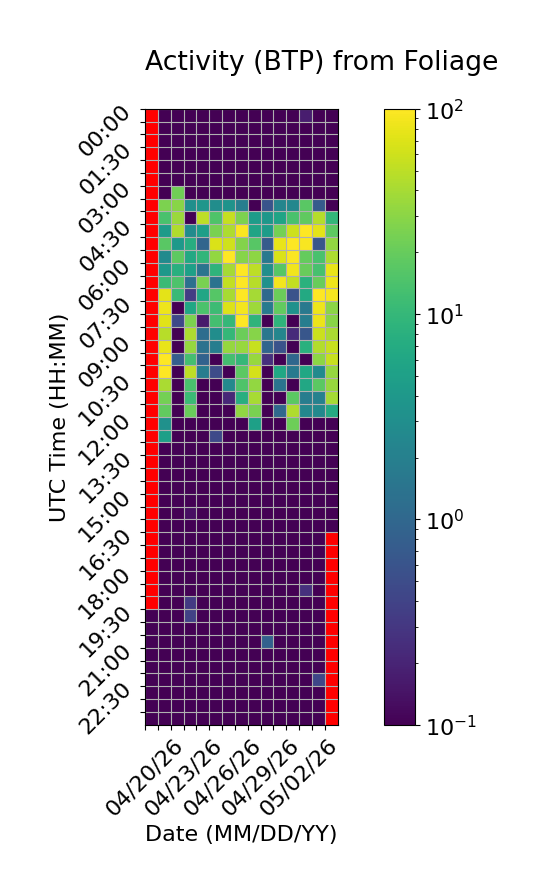

The file beside this chart, header and first rows:
Time (UTC), 04/20/26, 04/21/26, 04/22/26, 04/23/26, 04/24/26, 04/25/26, 04/26/26, 04/27/26, 04/28/26, 04/29/26, 04/30/26, 05/01/26, 05/02/26, 05/03/26, 05/04/26
00:00, , 0.0, 0.0, 0.0, 0.0, 0.0, 0.0, 0.0, 0.0, 0.0, 0.0749, 0.0, 0.1736, 0.0, 0.0
00:30, , 0.0, 0.0, 0.0, 0.0, 0.0, 0.0, 0.0, 0.0, 0.0, 0.0, 0.0, 0.0, 0.0, 0.0
01:00, , 0.0, 0.05611, 0.0, 0.0, 0.0, 0.0, 0.0, 0.0, 0.0, 0.0, 0.0, 0.0, 0.0, 0.0
01:30, , 0.0, 0.0, 0.0, 0.0, 0.0, 0.0, 0.0, 0.0, 0.0, 0.0, 0.0, 0.0, 0.0, 0.0
02:00, , 0.0, 0.0, 0.0, 0.0, 0.0, 0.0, 0.0, 0.0, 0.0, 0.0, 0.0, 0.0, 0.0, 0.0
02:30, , 0.0, 0.0, 0.0, 0.0, 0.0, 0.0, 0.0, 0.0, 0.0, 0.0, 0.0, 0.0, 0.0, 0.0
03:00, , 0.0, 22.54, 0.0, 0.0, 0.0, 0.0, 0.0, 0.0, 0.0, 0.0, 0.0, 0.0, 0.0, 0.0
03:30, , 25.73, 29.16, 3.12, 3.731, 2.931, 3.451, 1.905, 0.0, 0.5944, 2.321, 2.425, 17.14, 0.7215, 0.0
04:00, , 13.64, 35.33, 0.06773, 50.45, 14.76, 54.58, 25.92, 4.612, 3.897, 5.628, 13.8, 18.71, 45.76, 9.609
04:30, , 4.385, 44.48, 2.838, 4.843, 25.09, 42.85, 95.46, 5.723, 4.605, 23.57, 59.53, 112.8, 75.3, 17.85
05:00, , 17.1, 4.087, 7.434, 0.9438, 67.42, 60.28, 28.1, 16.76, 0.7303, 80.35, 103.3, 93.1, 0.6356, 32.84
05:30, , 2.719, 17.87, 6.466, 9.408, 33, 103.3, 28.21, 31.12, 1.602, 67.63, 95.9, 19.4, 13.91, 43.06
06:00, , 3.979, 7.887, 5.012, 1.412, 8.865, 39.02, 103.7, 50.87, 3.064, 16.44, 86.63, 20.82, 13.49, 80.21
06:30, , 11.1, 14.69, 1.296, 24.78, 1.387, 53.08, 104.2, 47.14, 3.321, 87.59, 52.84, 8.334, 20.89, 82.86
07:00, , 74.51, 10.93, 0.3453, 5.991, 16.28, 40.34, 102.3, 39.62, 1.047, 20.94, 0.5804, 6.601, 101.7, 91.03
07:30, , 82.93, 0.09008, 6.197, 14.06, 11.36, 68.55, 88.2, 36.78, 1.706, 18.86, 3.298, 1.65, 84.4, 30.5
08:00, , 72.82, 0.4512, 25.53, 0.1656, 12.65, 9.916, 134.8, 8.989, 0.0, 8.999, 0.0, 1.872, 80.59, 29.38
08:30, , 48.2, 0.0, 43.19, 1.187, 2.928, 9.895, 21.42, 28.18, 1.561, 2.403, 0.2311, 0.6369, 57.11, 42.11
09:00, , 78.67, 0.0, 33.85, 1.365, 1.868, 33.8, 34.2, 55.24, 0.9518, 0.5933, 0.0, 7.942, 45.62, 56.57
09:30, , 99.53, 0.7926, 12.82, 0.8879, 0.02408, 12.65, 9.972, 34.58, 0.2573, 0.0, 1.013, 0.0, 31.32, 55.44
10:00, , 117.1, 0.0, 50.03, 1.893, 0.4985, 0.0, 17.54, 64.17, 0.0, 6.086, 1.665, 6.079, 2.747, 33.59
10:30, , 41.57, 0.0, 13.73, 0.0216, 0.0, 2.562, 14.89, 32.65, 0.0, 1.442, 0.0, 6.294, 17.72, 34.25
11:00, , 23.71, 0.0, 11.14, 0.0, 0.0, 0.2129, 7.555, 40.41, 0.0, 0.0, 17.35, 1.885, 2.096, 39.1
11:30, , 18.94, 0.0, 20.55, 0.0, 0.0, 0.0, 31.58, 24.93, 0.0, 1.023, 44.5, 2.439, 2.621, 6.882
12:00, , 3.267, 0.0, 0.0, 0.0, 0.0, 0.0, 0.0, 5.043, 0.0, 0.0, 21.49, 0.0, 0.0, 0.0
12:30, , 4.929, 0.0, 0.0, 0.0, 0.4592, 0.0, 0.0, 0.0, 0.0, 0.0, 0.0, 0.0, 0.0, 0.0
13:00, , 0.0, 0.0, 0.0, 0.0, 0.0, 0.0, 0.0, 0.0, 0.0, 0.0, 0.0, 0.0, 0.0, 0.0
13:30, , 0.0, 0.0, 0.0, 0.0, 0.0, 0.0, 0.0, 0.0, 0.0, 0.0, 0.0, 0.0, 0.0, 0.0
14:00, , 0.0, 0.0, 0.0, 0.0, 0.0, 0.0, 0.0, 0.0, 0.0, 0.0, 0.0, 0.0, 0.0, 0.0
14:30, , 0.0, 0.0, 0.0, 0.0, 0.0, 0.0, 0.0, 0.0, 0.0, 0.0, 0.0, 0.0, 0.0, 0.0
15:00, , 0.0, 0.0, 0.0, 0.0, 0.0, 0.0, 0.0, 0.0, 0.0, 0.0, 0.0, 0.0, 0.0, 0.0
15:30, , 0.0, 0.0, 0.131, 0.0, 0.0, 0.0, 0.0, 0.0, 0.0, 0.07037, 0.0, 0.0, 0.0, 0.0
16:00, , 0.0, 0.0, 0.0, 0.0, 0.0, 0.0, 0.0, 0.0, 0.0, 0.0, 0.01932, 0.0, 0.0, 0.0
16:30, , 0.0, 0.0, 0.0, 0.0, 0.0, 0.0, 0.0, 0.0, 0.0, 0.0, 0.0, 0.0, 0.0, 
17:00, , 0.0, 0.0, 0.0, 0.0, 0.0, 0.02661, 0.0, 0.0, 0.0, 0.0, 0.0, 0.0, 0.0, 
17:30, , 0.0, 0.0, 0.0, 0.0, 0.0, 0.0, 0.0, 0.0, 0.0, 0.0, 0.01717, 0.0, 0.0, 
18:00, , 0.0, 0.0, 0.0, 0.0, 0.0, 0.0, 0.0, 0.0, 0.0, 0.0, 0.0, 0.0, 0.0, 
18:30, , 0.0, 0.0, 0.0, 0.0, 0.0, 0.0, 0.0, 0.0, 0.0, 0.0, 0.0, 0.2637, 0.0, 
19:00, , 0.0, 0.0, 0.3204, 0.0, 0.0, 0.0, 0.0, 0.0, 0.0, 0.0, 0.0, 0.0, 0.0, 
19:30, 0.0, 0.0, 0.0, 0.3882, 0.0, 0.0, 0.0, 0.0, 0.0, 0.0, 0.0, 0.0, 0.0, 0.0, 
20:00, 0.0, 0.0, 0.0, 0.0, 0.0, 0.0, 0.0, 0.0, 0.0, 0.0, 0.0, 0.0, 0.0, 0.0, 
20:30, 0.0, 0.0, 0.0, 0.0, 0.0, 0.0, 0.0, 0.0, 0.0, 0.8639, 0.0, 0.0, 0.0, 0.0, 
21:00, 0.0, 0.0, 0.0, 0.0, 0.0, 0.0, 0.0, 0.0, 0.0, 0.0, 0.0, 0.0, 0.0, 0.0, 
21:30, 0.0, 0.0, 0.0, 0.0, 0.0, 0.0, 0.0, 0.0, 0.0, 0.0, 0.0, 0.0, 0.0, 0.0, 
22:00, 0.0, 0.0, 0.0, 0.0, 0.0, 0.0, 0.0, 0.0, 0.0, 0.0, 0.0, 0.0, 0.0, 0.437, 
22:30, 0.0, 0.0, 0.0, 0.0, 0.0, 0.0, 0.0, 0.0, 0.07373, 0.0, 0.0, 0.0, 0.03908, 0.0, 
23:00, 0.0, 0.0, 0.0, 0.0, 0.0, 0.0, 0.0, 0.0, 0.0, 0.04599, 0.0, 0.0, 0.0, 0.0, 
23:30, 0.0, 0.0, 0.0, 0.0, 0.0, 0.0, 0.0, 0.0, 0.0, 0.0, 0.0, 0.0, 0.0, 0.0, 
